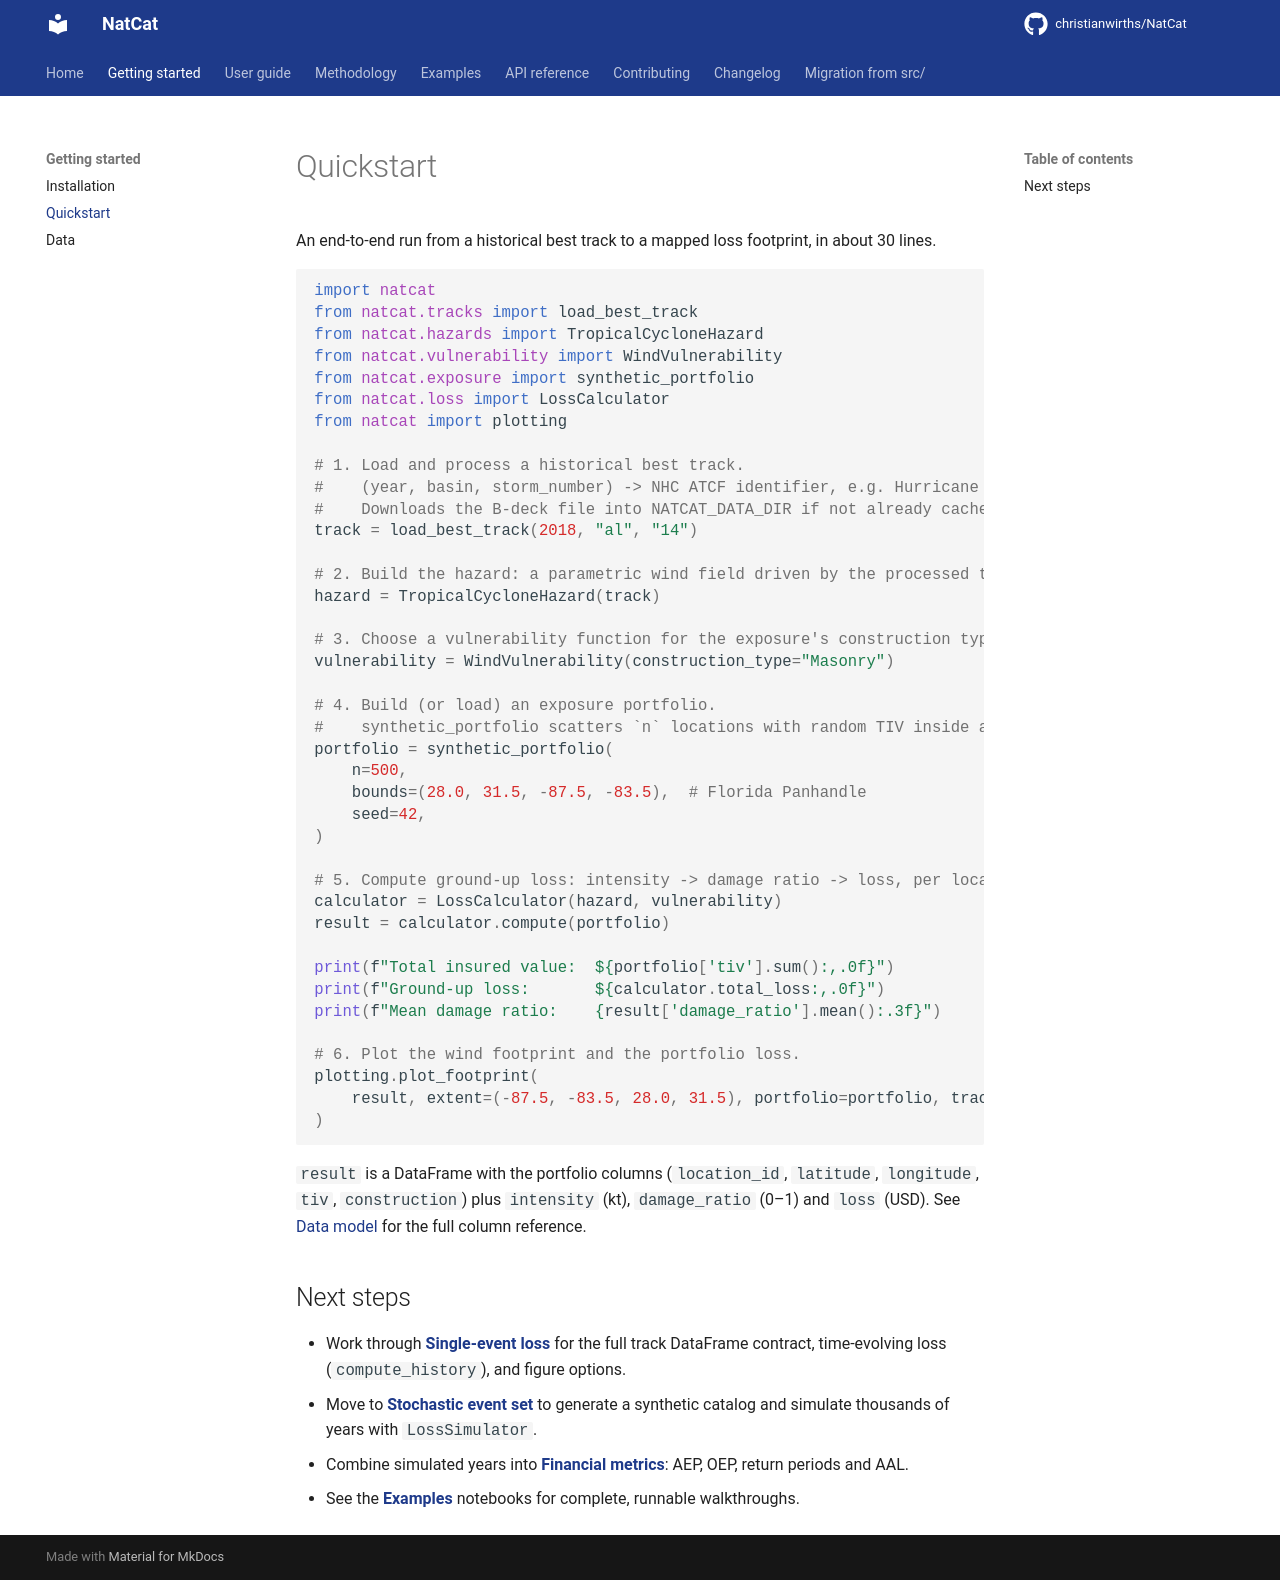

repository: christianwirths/NatCat · page: getting-started/quickstart/index.html · generator: mkdocs

# Quickstart

An end-to-end run from a historical best track to a mapped loss footprint, in about 30 lines.

```python
import natcat
from natcat.tracks import load_best_track
from natcat.hazards import TropicalCycloneHazard
from natcat.vulnerability import WindVulnerability
from natcat.exposure import synthetic_portfolio
from natcat.loss import LossCalculator
from natcat import plotting

# 1. Load and process a historical best track.
#    (year, basin, storm_number) -> NHC ATCF identifier, e.g. Hurricane Michael (2018) = AL142018.
#    Downloads the B-deck file into NATCAT_DATA_DIR if not already cached.
track = load_best_track(2018, "al", "14")

# 2. Build the hazard: a parametric wind field driven by the processed track.
hazard = TropicalCycloneHazard(track)

# 3. Choose a vulnerability function for the exposure's construction type.
vulnerability = WindVulnerability(construction_type="Masonry")

# 4. Build (or load) an exposure portfolio.
#    synthetic_portfolio scatters `n` locations with random TIV inside a lat/lon bounding box.
portfolio = synthetic_portfolio(
    n=500,
    bounds=(28.0, 31.5, -87.5, -83.5),  # Florida Panhandle
    seed=42,
)

# 5. Compute ground-up loss: intensity -> damage ratio -> loss, per location.
calculator = LossCalculator(hazard, vulnerability)
result = calculator.compute(portfolio)

print(f"Total insured value:  ${portfolio['tiv'].sum():,.0f}")
print(f"Ground-up loss:       ${calculator.total_loss:,.0f}")
print(f"Mean damage ratio:    {result['damage_ratio'].mean():.3f}")

# 6. Plot the wind footprint and the portfolio loss.
plotting.plot_footprint(
    result, extent=(-87.5, -83.5, 28.0, 31.5), portfolio=portfolio, track=track
)
```

`result` is a DataFrame with the portfolio columns (`location_id`, `latitude`, `longitude`, `tiv`,
`construction`) plus `intensity` (kt), `damage_ratio` (0&#8211;1) and `loss` (USD). See
[Data model](../user-guide/data-model.md) for the full column reference.

## Next steps

- Work through **[Single-event loss](../user-guide/single-event-loss.md)** for the full track
  DataFrame contract, time-evolving loss (`compute_history`), and figure options.
- Move to **[Stochastic event set](../user-guide/stochastic-event-set.md)** to generate a
  synthetic catalog and simulate thousands of years with `LossSimulator`.
- Combine simulated years into **[Financial metrics](../user-guide/financial-metrics.md)**: AEP,
  OEP, return periods and AAL.
- See the **[Examples](../notebooks/01_single_event_loss.ipynb)** notebooks for complete,
  runnable walkthroughs.
